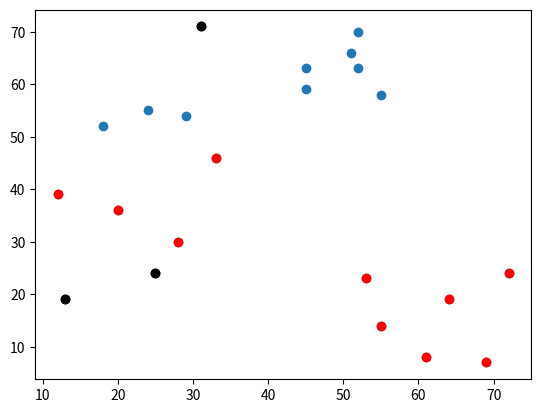

Write Python code to recreate this figure. (Note: this script raises an exception after producing the figure.)
from matplotlib import pyplot as plt
import numpy as np
import math
from statistics import mean
x = [12, 20, 28, 18, 29, 33, 24, 45, 45, 52, 51, 52, 55, 53, 55, 61, 64, 69, 72]
y = [39, 36, 30, 52, 54, 46, 55, 59, 63, 70, 66, 63, 58, 23, 14, 8, 19, 7, 24]
minimum = min([min(x), min(y)])
maximum = max([max(x), max(y)])

k=3
#TODO: If a specific centroid has no points that are closest to it, then it fails

centroids = {
    i+1: [np.random.randint(minimum, maximum), np.random.randint(minimum, maximum)]
    for i in range(k)
}
def show_points():
    plt.scatter(x,y)
    for i in centroids.values():
        plt.scatter(i[0], i[1], color='k')
    plt.show()

def euclidean_distance(x1,y1, centroid):
    x2, y2 = centroid
    distance = math.sqrt((y2-y1)**2 + (x2-x1)**2)
    return distance

def map_euclidean_distance(point):
    x1, y1 = point
    return [euclidean_distance(x1,y1,i) for i in centroids.values()]

def assign_points():
    points = [[] for _ in range(k)]
    for point in zip(x,y):
        centroid_distances = map_euclidean_distance(point)
        closest_index = centroid_distances.index(min(centroid_distances))
        points[closest_index].append(point)
    return points

def centroid_step():
    for i in centroids.values():
        plt.scatter(i[0], i[1], color='k')
    points = assign_points()
    colorArray = ['r','g', 'b']
    indices = [i+1 for i in range(k)]
    for point, color, index in zip(points, colorArray, indices):
        X,Y = list(zip(*point))
        plt.scatter(X,Y,color=color)
        centroids[index] = [mean(X), mean(Y)]
    plt.show()

for i in range(5):
    show_points()
    assign_points()
    centroid_step()
